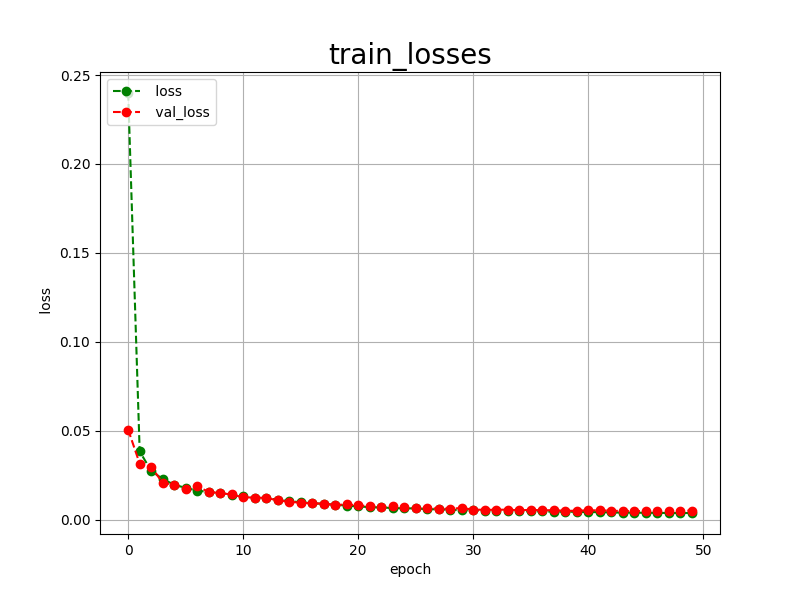

The file beside this chart, header and first rows:
epoch, loss, val_loss
0, 0.2399, 0.0506
1, 0.0384, 0.0316
2, 0.0275, 0.0298
3, 0.0229, 0.0207
4, 0.0197, 0.0198
5, 0.0179, 0.0171
6, 0.0164, 0.0187
7, 0.0156, 0.0157
8, 0.0149, 0.0150
9, 0.0140, 0.0142
10, 0.0131, 0.0126
11, 0.0125, 0.0125
12, 0.0121, 0.0123
13, 0.0113, 0.0109
14, 0.0104, 0.0101
15, 0.0099, 0.0096
16, 0.0092, 0.0092
17, 0.0090, 0.0091
18, 0.0084, 0.0083
19, 0.0080, 0.0086
20, 0.0075, 0.0081
21, 0.0071, 0.0076
22, 0.0069, 0.0072
23, 0.0066, 0.0075
24, 0.0064, 0.0071
25, 0.0064, 0.0066
26, 0.0059, 0.0065
27, 0.0059, 0.0063
28, 0.0056, 0.0062
29, 0.0054, 0.0066
30, 0.0053, 0.0057
31, 0.0051, 0.0056
32, 0.0052, 0.0056
33, 0.0049, 0.0057
34, 0.0048, 0.0053
35, 0.0047, 0.0056
36, 0.0047, 0.0053
37, 0.0045, 0.0054
38, 0.0045, 0.0050
39, 0.0045, 0.0051
40, 0.0043, 0.0053
41, 0.0043, 0.0053
42, 0.0041, 0.0051
43, 0.0040, 0.0049
44, 0.0040, 0.0050
45, 0.0039, 0.0048
46, 0.0039, 0.0048
47, 0.0038, 0.0051
48, 0.0038, 0.0050
49, 0.0038, 0.0052
